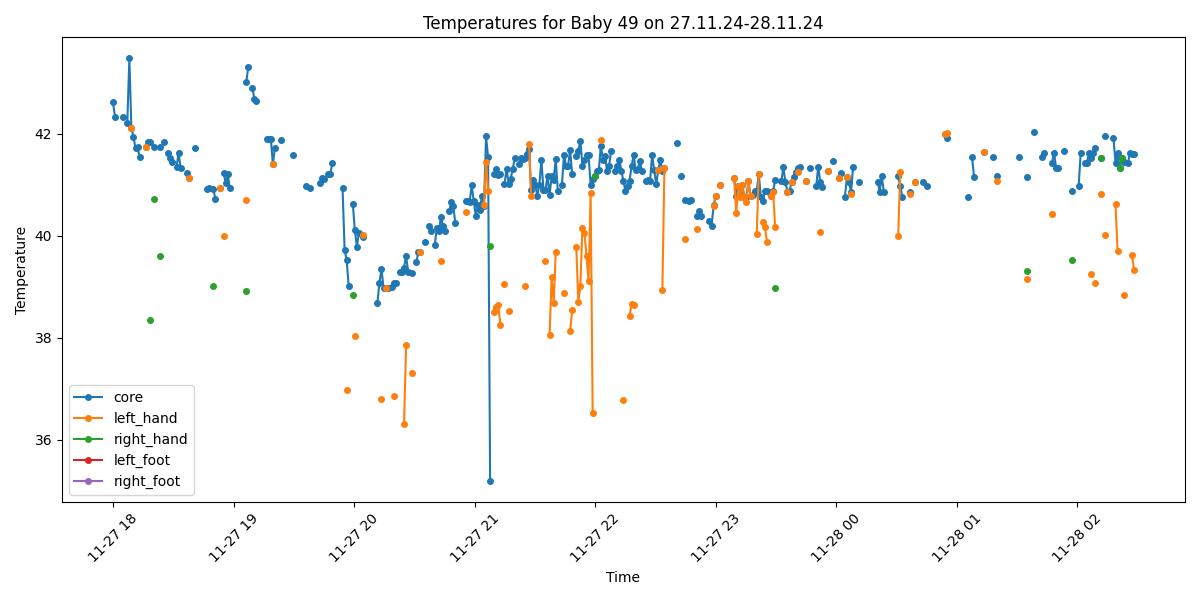

Values plotted in this chart, from the file beside it:
Process, Image Path, core, left_hand, right_hand, left_foot, right_foot, limbs_avg, core_minus_limbs, diagnosis
False, /data/uabcvmsc/shared/newborn/49/27.11.2…, , , , , , , , 
True, /data/uabcvmsc/shared/newborn/49/27.11.2…, 42.62, , , , , , , Fever
True, /data/uabcvmsc/shared/newborn/49/27.11.2…, 42.33, , , , , , , Fever
False, /data/uabcvmsc/shared/newborn/49/27.11.2…, , , , , , , , 
False, /data/uabcvmsc/shared/newborn/49/27.11.2…, , , , , , , , 
False, /data/uabcvmsc/shared/newborn/49/27.11.2…, , , , , , , , 
True, /data/uabcvmsc/shared/newborn/49/27.11.2…, 42.33, , , , , , , Fever
False, /data/uabcvmsc/shared/newborn/49/27.11.2…, , , , , , , , 
True, /data/uabcvmsc/shared/newborn/49/27.11.2…, 42.22, , , , , , , Fever
True, /data/uabcvmsc/shared/newborn/49/27.11.2…, 43.48, , , , , , , Fever
True, /data/uabcvmsc/shared/newborn/49/27.11.2…, 42.12, 42.11, , , , 42.11, 0.01, Fever
True, /data/uabcvmsc/shared/newborn/49/27.11.2…, 41.94, , , , , , , Fever
True, /data/uabcvmsc/shared/newborn/49/27.11.2…, 41.72, , , , , , , Fever
True, /data/uabcvmsc/shared/newborn/49/27.11.2…, 41.74, , , , , , , Fever
True, /data/uabcvmsc/shared/newborn/49/27.11.2…, 41.54, , , , , , , Fever
False, /data/uabcvmsc/shared/newborn/49/27.11.2…, , , , , , , , 
False, /data/uabcvmsc/shared/newborn/49/27.11.2…, , , , , , , , 
True, /data/uabcvmsc/shared/newborn/49/27.11.2…, 41.74, 41.74, , , , 41.74, 0.0, Fever
True, /data/uabcvmsc/shared/newborn/49/27.11.2…, 41.85, , , , , , , Fever
True, /data/uabcvmsc/shared/newborn/49/27.11.2…, 41.84, , 38.35, , , 38.35, 3.49, Fever and Peripheral shutdown
False, /data/uabcvmsc/shared/newborn/49/27.11.2…, , , , , , , , 
True, /data/uabcvmsc/shared/newborn/49/27.11.2…, 41.74, , 40.72, , , 40.72, 1.02, Fever
False, /data/uabcvmsc/shared/newborn/49/27.11.2…, , , , , , , , 
False, /data/uabcvmsc/shared/newborn/49/27.11.2…, , , , , , , , 
True, /data/uabcvmsc/shared/newborn/49/27.11.2…, 41.75, , 39.61, , , 39.61, 2.14, Fever
False, /data/uabcvmsc/shared/newborn/49/27.11.2…, , , , , , , , 
True, /data/uabcvmsc/shared/newborn/49/27.11.2…, 41.84, , , , , , , Fever
False, /data/uabcvmsc/shared/newborn/49/27.11.2…, , , , , , , , 
True, /data/uabcvmsc/shared/newborn/49/27.11.2…, 41.63, , , , , , , Fever
True, /data/uabcvmsc/shared/newborn/49/27.11.2…, 41.53, , , , , , , Fever
True, /data/uabcvmsc/shared/newborn/49/27.11.2…, 41.44, , , , , , , Fever
False, /data/uabcvmsc/shared/newborn/49/27.11.2…, , , , , , , , 
True, /data/uabcvmsc/shared/newborn/49/27.11.2…, 41.35, , , , , , , Fever
True, /data/uabcvmsc/shared/newborn/49/27.11.2…, 41.62, , , , , , , Fever
True, /data/uabcvmsc/shared/newborn/49/27.11.2…, 41.34, , , , , , , Fever
False, /data/uabcvmsc/shared/newborn/49/27.11.2…, , , , , , , , 
False, /data/uabcvmsc/shared/newborn/49/27.11.2…, , , , , , , , 
True, /data/uabcvmsc/shared/newborn/49/27.11.2…, 41.23, , , , , , , Fever
True, /data/uabcvmsc/shared/newborn/49/27.11.2…, 41.14, 41.14, , , , 41.14, 0.0, Fever
False, /data/uabcvmsc/shared/newborn/49/27.11.2…, , , , , , , , 
False, /data/uabcvmsc/shared/newborn/49/27.11.2…, , , , , , , , 
True, /data/uabcvmsc/shared/newborn/49/27.11.2…, 41.73, , , , , , , Fever
False, /data/uabcvmsc/shared/newborn/49/27.11.2…, , , , , , , , 
False, /data/uabcvmsc/shared/newborn/49/27.11.2…, , , , , , , , 
False, /data/uabcvmsc/shared/newborn/49/27.11.2…, , , , , , , , 
False, /data/uabcvmsc/shared/newborn/49/27.11.2…, , , , , , , , 
False, /data/uabcvmsc/shared/newborn/49/27.11.2…, , , , , , , , 
True, /data/uabcvmsc/shared/newborn/49/27.11.2…, 40.92, , , , , , , Fever
True, /data/uabcvmsc/shared/newborn/49/27.11.2…, 40.93, , , , , , , Fever
False, /data/uabcvmsc/shared/newborn/49/27.11.2…, , , , , , , , 
True, /data/uabcvmsc/shared/newborn/49/27.11.2…, 40.92, , 39.02, , , 39.02, 1.9, Fever
True, /data/uabcvmsc/shared/newborn/49/27.11.2…, 40.72, , , , , , , Fever
False, /data/uabcvmsc/shared/newborn/49/27.11.2…, , , , , , , , 
True, /data/uabcvmsc/shared/newborn/49/27.11.2…, 40.93, 40.93, , , , 40.93, 0.0, Fever
False, /data/uabcvmsc/shared/newborn/49/27.11.2…, , , , , , , , 
True, /data/uabcvmsc/shared/newborn/49/27.11.2…, 41.24, 40.0, , , , 40.0, 1.24, Fever
True, /data/uabcvmsc/shared/newborn/49/27.11.2…, 41.03, , , , , , , Fever
True, /data/uabcvmsc/shared/newborn/49/27.11.2…, 41.22, , , , , , , Fever
True, /data/uabcvmsc/shared/newborn/49/27.11.2…, 40.93, , , , , , , Fever
False, /data/uabcvmsc/shared/newborn/49/27.11.2…, , , , , , , , 
... 440 more rows
